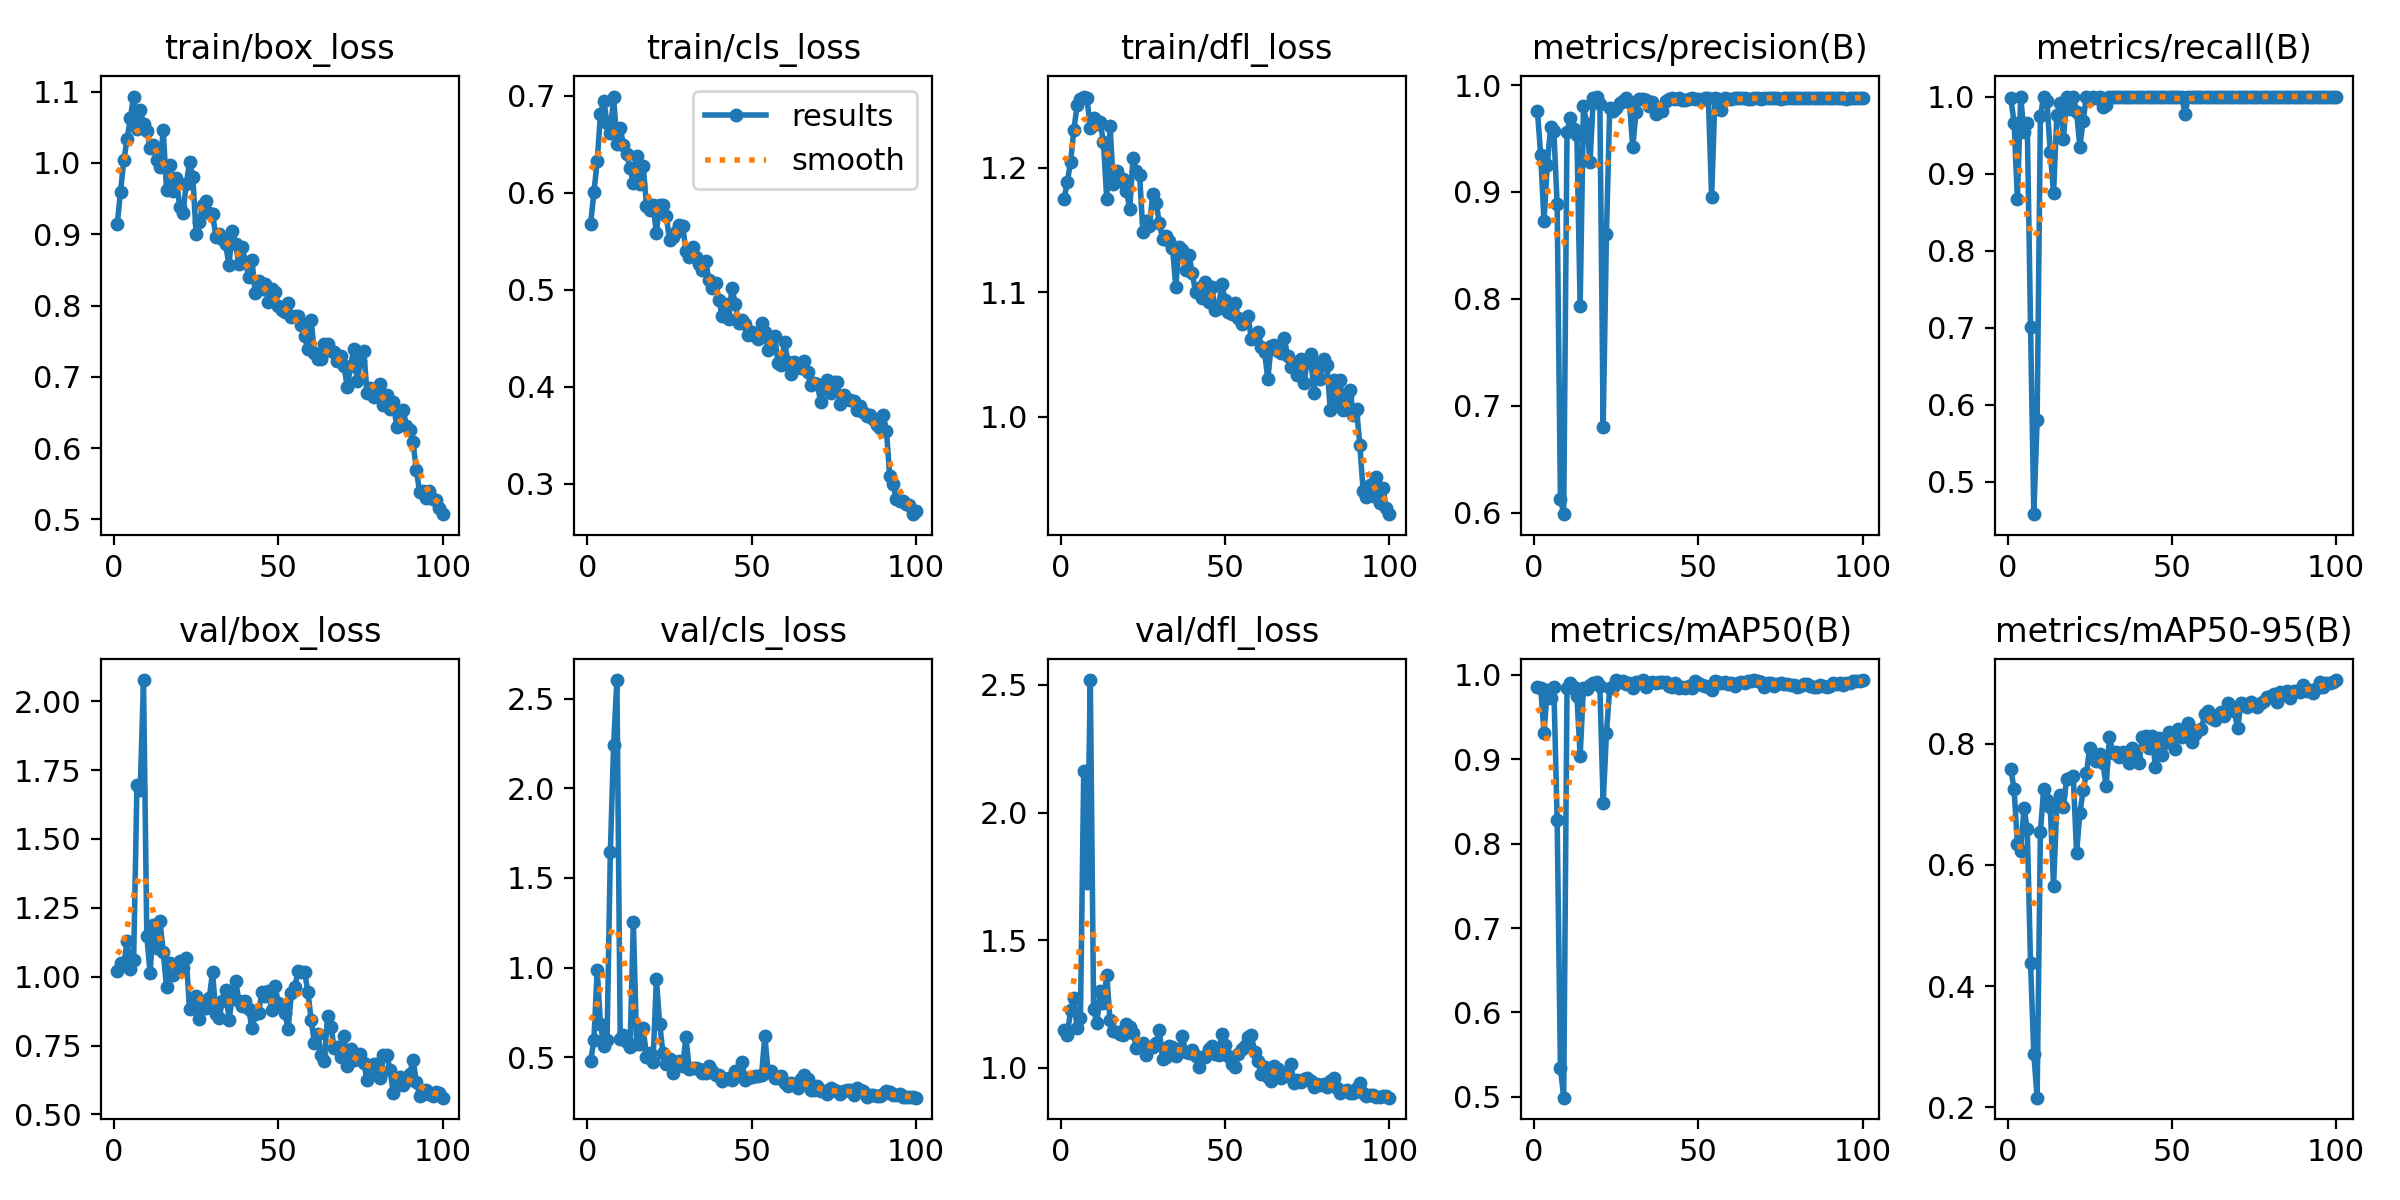

Source data for this figure (header and first rows):
epoch, time, train/box_loss, train/cls_loss, train/dfl_loss, metrics/precision(B), metrics/recall(B), metrics/mAP50(B), metrics/mAP50-95(B), val/box_loss, val/cls_loss, val/dfl_loss, lr/pg0, lr/pg1, lr/pg2
1, 19.54, 0.9136, 0.5679, 1.175, 0.976, 0.9978, 0.9854, 0.7576, 1.021, 0.4779, 1.147, 0.0005304, 0.0005304, 0.0005304
2, 23.64, 0.9594, 0.6002, 1.189, 0.9345, 0.9659, 0.9849, 0.7249, 1.05, 0.594, 1.129, 0.001075, 0.001075, 0.001075
3, 27.87, 1.004, 0.6321, 1.205, 0.8724, 0.8673, 0.9312, 0.6335, 1.043, 0.9876, 1.225, 0.001609, 0.001609, 0.001609
4, 31.76, 1.033, 0.6811, 1.231, 0.925, 1, 0.9816, 0.6233, 1.128, 0.6827, 1.275, 0.001617, 0.001617, 0.001617
5, 34.96, 1.063, 0.6945, 1.251, 0.9605, 0.9544, 0.9729, 0.6938, 1.027, 0.5625, 1.155, 0.001601, 0.001601, 0.001601
6, 38.17, 1.093, 0.672, 1.255, 0.9573, 0.9659, 0.9859, 0.6589, 1.061, 0.5937, 1.195, 0.001584, 0.001584, 0.001584
7, 41.45, 1.047, 0.6618, 1.257, 0.8885, 0.7012, 0.8283, 0.4378, 1.695, 1.643, 2.164, 0.001568, 0.001568, 0.001568
8, 44.8, 1.075, 0.699, 1.256, 0.6124, 0.4579, 0.5344, 0.2879, 1.679, 2.243, 1.723, 0.001551, 0.001551, 0.001551
9, 48.11, 1.055, 0.6498, 1.232, 0.5985, 0.58, 0.499, 0.216, 2.077, 2.604, 2.519, 0.001535, 0.001535, 0.001535
10, 51.25, 1.045, 0.6667, 1.241, 0.9557, 0.9746, 0.9844, 0.6539, 1.147, 0.6006, 1.228, 0.001518, 0.001518, 0.001518
11, 54.42, 1.021, 0.6492, 1.236, 0.9689, 1, 0.991, 0.7257, 1.014, 0.6242, 1.175, 0.001502, 0.001502, 0.001502
12, 57.57, 1.024, 0.6397, 1.237, 0.9587, 0.9937, 0.9858, 0.707, 1.187, 0.5855, 1.3, 0.001485, 0.001485, 0.001485
13, 60.82, 1.004, 0.6255, 1.22, 0.9535, 0.9282, 0.9755, 0.6951, 1.104, 0.5587, 1.254, 0.001469, 0.001469, 0.001469
14, 64.03, 0.994, 0.6095, 1.175, 0.7935, 0.8749, 0.9042, 0.5651, 1.201, 1.254, 1.363, 0.001452, 0.001452, 0.001452
15, 68.12, 1.047, 0.638, 1.234, 0.9802, 0.9754, 0.9847, 0.6995, 1.09, 0.5756, 1.185, 0.001436, 0.001436, 0.001436
16, 72.37, 0.9624, 0.6092, 1.187, 0.9641, 0.9919, 0.9838, 0.7158, 0.9609, 0.5725, 1.143, 0.001419, 0.001419, 0.001419
17, 76.06, 0.9975, 0.6274, 1.197, 0.9276, 0.9445, 0.9879, 0.6958, 1.051, 0.6636, 1.141, 0.001403, 0.001403, 0.001403
18, 79.36, 0.9607, 0.5867, 1.189, 0.9875, 1, 0.99, 0.7421, 1.006, 0.4993, 1.132, 0.001386, 0.001386, 0.001386
19, 82.65, 0.9792, 0.5826, 1.191, 0.9893, 0.9837, 0.9912, 0.7433, 1.021, 0.5254, 1.128, 0.00137, 0.00137, 0.00137
20, 85.88, 0.9381, 0.5876, 1.181, 0.9822, 1, 0.9867, 0.7462, 1.057, 0.4752, 1.17, 0.001353, 0.001353, 0.001353
21, 89.09, 0.9296, 0.5588, 1.167, 0.6804, 0.98, 0.8477, 0.6198, 1.031, 0.9346, 1.161, 0.001337, 0.001337, 0.001337
22, 92.32, 0.9707, 0.5877, 1.208, 0.861, 0.9351, 0.9309, 0.6848, 1.067, 0.688, 1.138, 0.00132, 0.00132, 0.00132
23, 95.56, 1.001, 0.5873, 1.197, 0.979, 0.9688, 0.9843, 0.7226, 0.8836, 0.5246, 1.078, 0.001304, 0.001304, 0.001304
24, 98.69, 0.9803, 0.576, 1.194, 0.976, 1, 0.9857, 0.7506, 0.9168, 0.4645, 1.089, 0.001287, 0.001287, 0.001287
25, 101.8, 0.9004, 0.5509, 1.149, 0.9788, 0.9965, 0.9938, 0.7924, 0.9312, 0.4911, 1.096, 0.001271, 0.001271, 0.001271
26, 105, 0.9178, 0.5541, 1.157, 0.9836, 1, 0.9918, 0.776, 0.847, 0.4143, 1.049, 0.001254, 0.001254, 0.001254
27, 108.1, 0.941, 0.5594, 1.154, 0.9852, 0.9983, 0.993, 0.7707, 0.9081, 0.4493, 1.075, 0.001238, 0.001238, 0.001238
28, 111.2, 0.9466, 0.5662, 1.179, 0.9877, 1, 0.9897, 0.783, 0.8867, 0.4791, 1.082, 0.001221, 0.001221, 0.001221
29, 114.4, 0.9292, 0.5657, 1.172, 0.9841, 0.987, 0.99, 0.7679, 0.9215, 0.4492, 1.096, 0.001205, 0.001205, 0.001205
30, 117.6, 0.9289, 0.54, 1.156, 0.9416, 0.9894, 0.984, 0.7301, 1.017, 0.6119, 1.146, 0.001188, 0.001188, 0.001188
31, 120.8, 0.8967, 0.5332, 1.143, 0.9751, 1, 0.9912, 0.8104, 0.8633, 0.4333, 1.033, 0.001172, 0.001172, 0.001172
32, 123.9, 0.9002, 0.5443, 1.145, 0.9871, 0.9997, 0.9912, 0.7849, 0.851, 0.4395, 1.04, 0.001155, 0.001155, 0.001155
33, 127.1, 0.8927, 0.5332, 1.141, 0.9868, 1, 0.9935, 0.786, 0.9121, 0.4399, 1.085, 0.001139, 0.001139, 0.001139
34, 130.4, 0.8857, 0.5261, 1.136, 0.9857, 1, 0.9861, 0.777, 0.9516, 0.435, 1.081, 0.001122, 0.001122, 0.001122
35, 133.7, 0.8568, 0.5202, 1.105, 0.9802, 1, 0.9902, 0.7854, 0.8444, 0.4129, 1.044, 0.001106, 0.001106, 0.001106
36, 137, 0.9046, 0.5292, 1.137, 0.9844, 1, 0.9912, 0.7812, 0.9228, 0.4147, 1.066, 0.001089, 0.001089, 0.001089
37, 140.2, 0.8867, 0.5096, 1.134, 0.9726, 1, 0.9904, 0.768, 0.9847, 0.4511, 1.123, 0.001073, 0.001073, 0.001073
38, 143.3, 0.8581, 0.502, 1.118, 0.9774, 1, 0.9912, 0.7923, 0.9132, 0.4239, 1.061, 0.001056, 0.001056, 0.001056
39, 146.4, 0.8816, 0.5068, 1.13, 0.9755, 0.9997, 0.992, 0.7742, 0.8926, 0.4009, 1.059, 0.00104, 0.00104, 0.00104
40, 149.5, 0.8614, 0.4897, 1.116, 0.9848, 0.9992, 0.9912, 0.7681, 0.9109, 0.3982, 1.071, 0.001023, 0.001023, 0.001023
41, 152.7, 0.8403, 0.4729, 1.1, 0.9869, 1, 0.9865, 0.8103, 0.8828, 0.3674, 1.046, 0.001007, 0.001007, 0.001007
42, 156, 0.8633, 0.4851, 1.104, 0.9881, 1, 0.9855, 0.8118, 0.8121, 0.3774, 1.004, 0.0009904, 0.0009904, 0.0009904
43, 159.2, 0.8168, 0.4701, 1.095, 0.9871, 1, 0.9906, 0.7918, 0.8635, 0.3842, 1.04, 0.0009739, 0.0009739, 0.0009739
44, 162.3, 0.834, 0.502, 1.108, 0.9882, 1, 0.9851, 0.8119, 0.8696, 0.3749, 1.043, 0.0009574, 0.0009574, 0.0009574
45, 165.5, 0.8227, 0.4856, 1.092, 0.9864, 1, 0.9859, 0.7606, 0.9435, 0.4225, 1.075, 0.0009409, 0.0009409, 0.0009409
46, 168.6, 0.8295, 0.4657, 1.104, 0.9862, 1, 0.9851, 0.8092, 0.9309, 0.4164, 1.084, 0.0009244, 0.0009244, 0.0009244
47, 171.8, 0.8045, 0.4685, 1.086, 0.987, 1, 0.9873, 0.7816, 0.9474, 0.4755, 1.054, 0.0009078, 0.0009078, 0.0009078
48, 175, 0.8231, 0.4651, 1.088, 0.9882, 1, 0.9851, 0.801, 0.8796, 0.3731, 1.051, 0.0008913, 0.0008913, 0.0008913
49, 178.2, 0.8185, 0.4529, 1.107, 0.9874, 1, 0.9928, 0.8198, 0.9677, 0.382, 1.131, 0.0008748, 0.0008748, 0.0008748
50, 181.4, 0.7993, 0.456, 1.094, 0.9867, 0.9998, 0.9902, 0.8094, 0.9029, 0.3922, 1.09, 0.0008583, 0.0008583, 0.0008583
51, 184.6, 0.7942, 0.4521, 1.084, 0.9864, 0.9992, 0.9879, 0.7909, 0.8932, 0.3949, 1.046, 0.0008418, 0.0008418, 0.0008418
52, 187.7, 0.7913, 0.449, 1.083, 0.9879, 1, 0.9871, 0.8234, 0.868, 0.3953, 1.015, 0.0008253, 0.0008253, 0.0008253
53, 190.9, 0.8042, 0.4657, 1.092, 0.9881, 1, 0.9857, 0.8103, 0.8105, 0.3997, 1.002, 0.0008088, 0.0008088, 0.0008088
54, 194, 0.7842, 0.456, 1.08, 0.8953, 0.9772, 0.9824, 0.8218, 0.9406, 0.6201, 1.055, 0.0007923, 0.0007923, 0.0007923
55, 197.2, 0.7847, 0.4382, 1.075, 0.9876, 1, 0.9924, 0.8345, 0.9614, 0.4163, 1.072, 0.0007758, 0.0007758, 0.0007758
56, 200.5, 0.7846, 0.4504, 1.078, 0.987, 1, 0.992, 0.8017, 1.019, 0.4257, 1.087, 0.0007593, 0.0007593, 0.0007593
57, 203.6, 0.772, 0.4523, 1.081, 0.9764, 1, 0.9906, 0.8154, 1.018, 0.3824, 1.118, 0.0007428, 0.0007428, 0.0007428
58, 206.8, 0.7571, 0.4247, 1.063, 0.9878, 1, 0.9922, 0.8223, 1.016, 0.3836, 1.126, 0.0007263, 0.0007263, 0.0007263
59, 210, 0.7387, 0.4228, 1.064, 0.9874, 1, 0.9897, 0.824, 0.9459, 0.3936, 1.06, 0.0007098, 0.0007098, 0.0007098
60, 213.1, 0.7795, 0.446, 1.068, 0.987, 1, 0.9908, 0.8487, 0.8433, 0.3574, 1.024, 0.0006933, 0.0006933, 0.0006933
... 40 more rows
